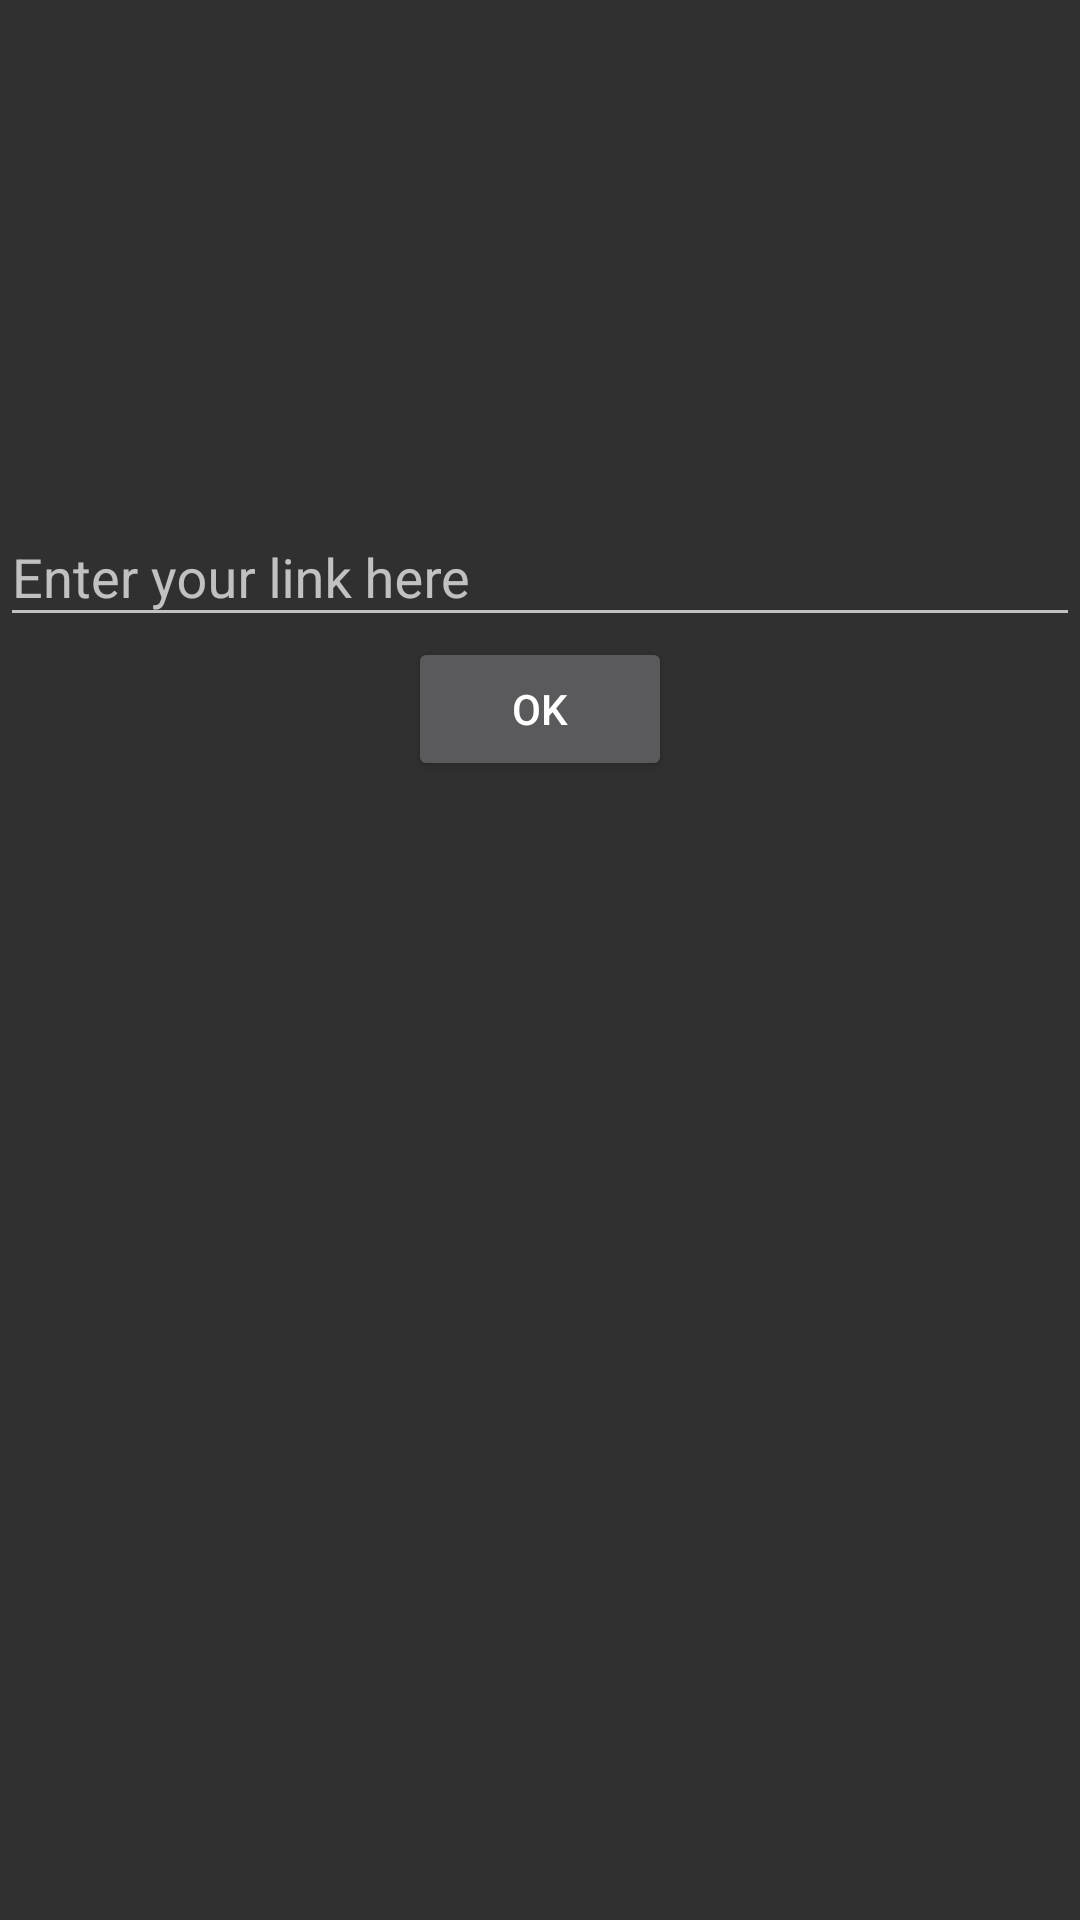

Android layout source for this screen:
<!-- AndroidManifest.xml: application theme AppTheme.NoActionBar -->
<!-- res/layout/fragment_test.xml -->
<?xml version="1.0" encoding="utf-8"?>
<RelativeLayout xmlns:android="http://schemas.android.com/apk/res/android"
    xmlns:tools="http://schemas.android.com/tools"
    android:layout_width="match_parent"
    android:layout_height="match_parent">

    <android.support.design.widget.TextInputLayout
        android:id="@+id/text_input_layout"
        android:layout_width="match_parent"
        android:layout_height="wrap_content"
        android:layout_centerHorizontal="true"
        android:layout_centerVertical="true"
        android:layout_alignParentStart="true"
        android:layout_alignParentTop="true"
        android:layout_marginTop="160dp">

        <EditText
            android:id="@+id/link"
            android:layout_width="match_parent"
            android:layout_height="wrap_content"
            android:layout_centerHorizontal="true"
            android:layout_centerVertical="true"
            android:focusable="false"
            android:hint="Enter your link here"
            android:longClickable="false"
            android:textAlignment="viewStart" />

    </android.support.design.widget.TextInputLayout>

    <Button
        android:id="@+id/ok_link"
        android:layout_width="wrap_content"
        android:layout_height="wrap_content"
        android:layout_below="@+id/text_input_layout"
        android:layout_centerHorizontal="true"
        android:text="OK"/>




</RelativeLayout>
<!-- resources referenced by this layout -->
<resources>
  <style name="AppTheme.NoActionBar" parent="AppTheme">
          <item name="windowActionBar">false</item>
          <item name="windowNoTitle">true</item>
      </style>
  <style name="AppTheme" parent="Theme.AppCompat.NoActionBar">
          
          <item name="colorAccent">@color/colorAccent</item>
          <item name="android:colorBackground">@color/background_material_dark</item>
          <item name="android:colorForeground">@color/foreground_material_dark</item>
          <item name="popupMenuStyle">@style/Menu</item>
          <item name="textAppearanceLargePopupMenu">@style/PopupMenuTextAppearanceLarge</item>
          <item name="android:textAppearanceLargePopupMenu">@style/PopupMenuTextAppearanceLarge</item>
          <item name="textAppearanceSmallPopupMenu">@style/PopupMenuTextAppearanceSmall</item>
          <item name="android:textAppearanceSmallPopupMenu">@style/PopupMenuTextAppearanceSmall</item>
      </style>
  <color name="colorAccent">#FF4081</color>
  <style name="Menu" parent="@style/Widget.AppCompat.PopupMenu">
          
      </style>
  <style name="PopupMenuTextAppearanceLarge" parent="@style/TextAppearance.AppCompat.Light.Widget.PopupMenu.Small">
          <item name="android:textColor">#ffffff</item>
      </style>
  <style name="PopupMenuTextAppearanceSmall" parent="@style/TextAppearance.AppCompat.Light.Widget.PopupMenu.Large">
          <item name="android:textColor">#ffffff</item>
      </style>
</resources>
